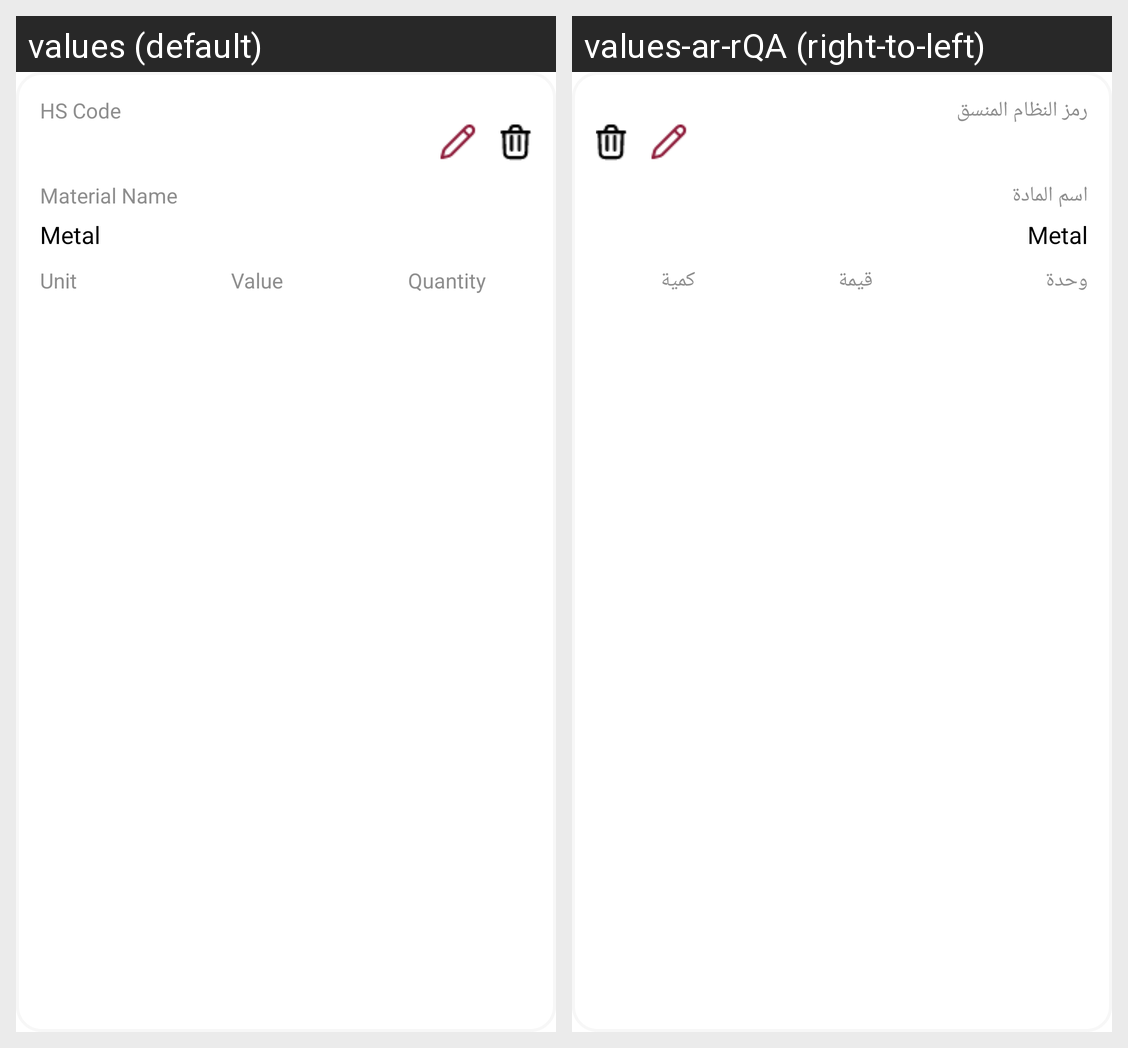

Translations of the strings shown on this Android screen, per locale in the grid:
Android screen res/layout/add_rawmaterial.xml rendered under 2 locales, left to right: values (default), values-ar-rQA (right-to-left). Device: Nexus 5 (rendered at 1080×1920; each locale shown at half size, 540×960, under a caption strip naming it); theme Theme.YoniBeatonReddyMux.
Strings drawn on this screen, with the default value and each locale's value (text and hints the layout hard-codes, and strings that could not be matched under every locale, appear in the picture but are not listed):

hs_code
  values: HS Code
  values-ar-rQA: رمز النظام المنسق

material_name
  values: Material Name
  values-ar-rQA: اسم المادة

unit
  values: Unit
  values-ar-rQA: وحدة

value
  values: Value
  values-ar-rQA: قيمة

quantity
  values: Quantity
  values-ar-rQA: كمية
